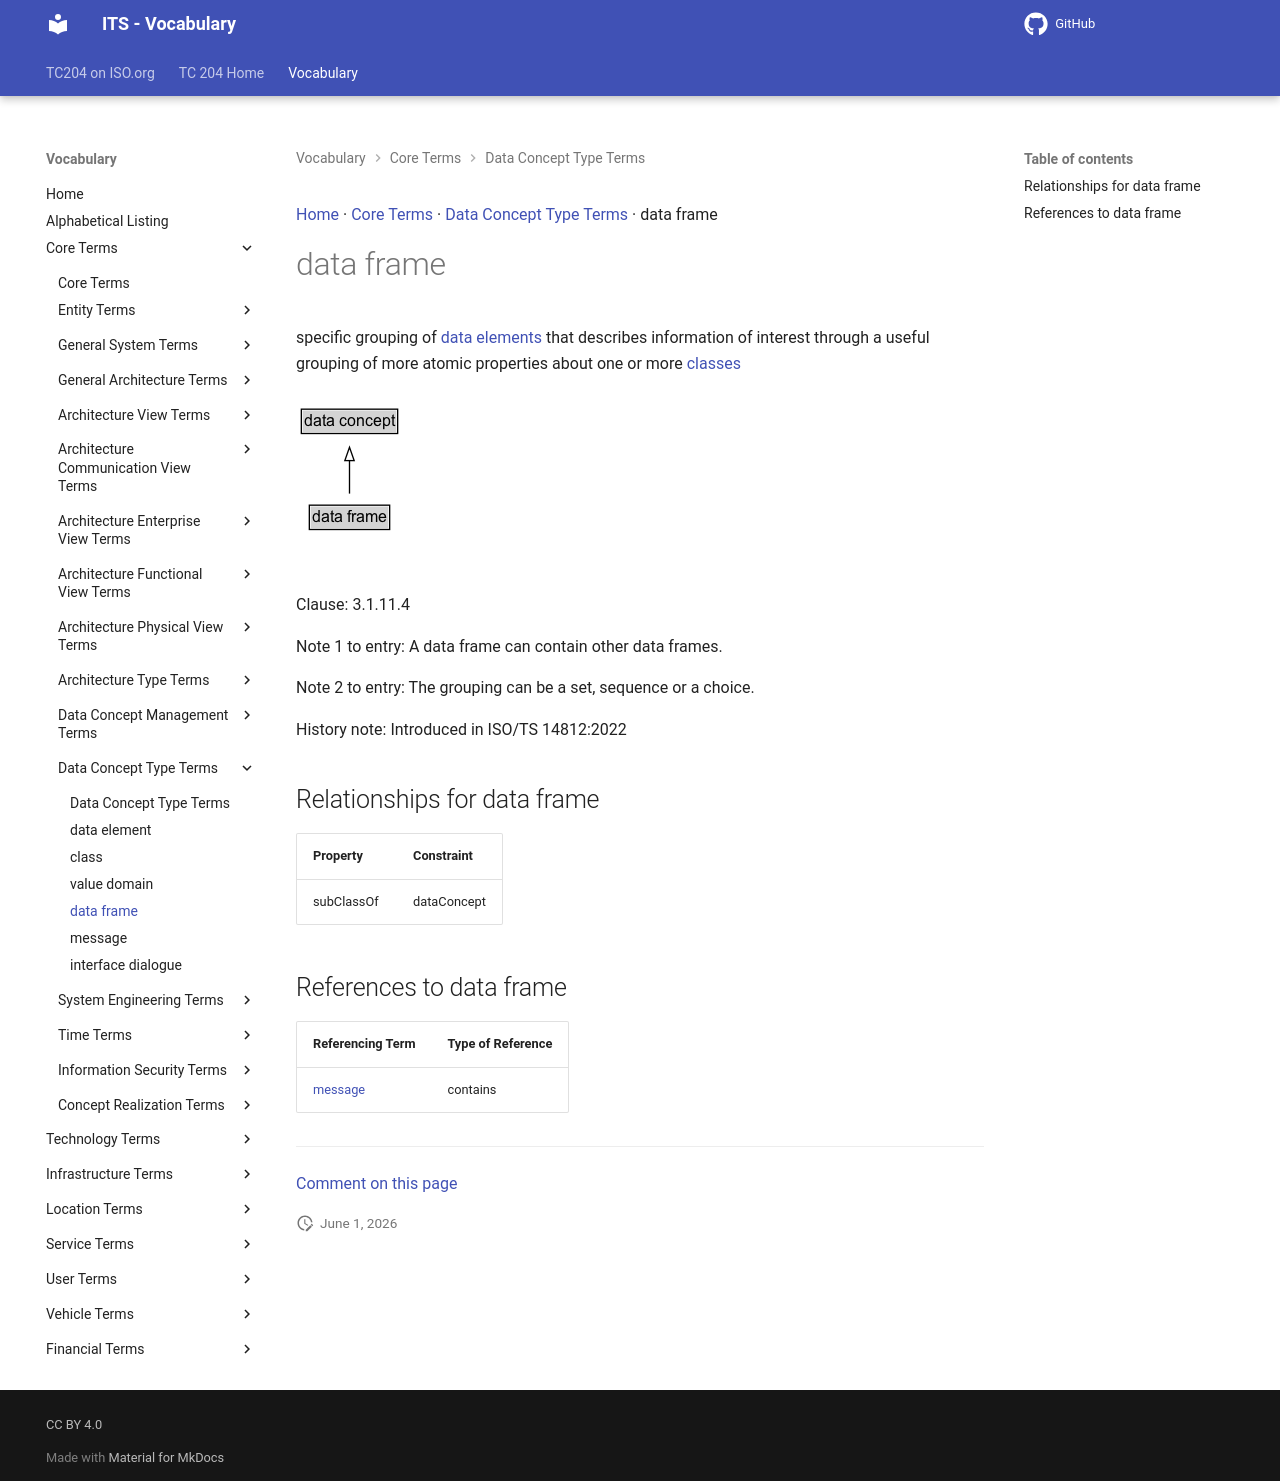

repository: ISO-TC204/iso14812 · page: v1.1.2-alpha.4/terms/data frame/index.html · generator: mkdocs

[Home](../index.md) · [Core Terms](groups/Core Terms.md) · [Data Concept Type Terms](patterns/Data Concept Type Terms.md) · data frame

# data frame

<div class="draft4-watermark" aria-hidden="true"></div>

specific grouping of [data elements](data element.md) that describes information of interest through a useful grouping of more atomic properties about one or more [classes](class.md)

<object type="image/svg+xml" data="../../diagrams/data frame.dot.svg">
    <img alt="data frame Diagram" src="../../diagrams/data frame.dot.png" /> <!-- Fallback for non-SVG browsers -->
</object>

Clause: 3.1.11.4

Note 1 to entry: A data frame can contain other data frames.

Note 2 to entry: The grouping can be a set, sequence or a choice.

History note: Introduced in ISO/TS 14812:2022

## Relationships for data frame

| Property | Constraint |
| --- | --- |
| subClassOf | dataConcept |

## References to data frame

| Referencing Term | Type of Reference |
| --- | --- |
| [message](message.md) | contains |


---

[Comment on this page](https://github.com/ISO-TC204/iso14812/issues/new?template=page-feedback.yml&title=%5BPage+feedback%5D+data+frame&page-title=data+frame&page-path=terms%2Fdata+frame.md)
